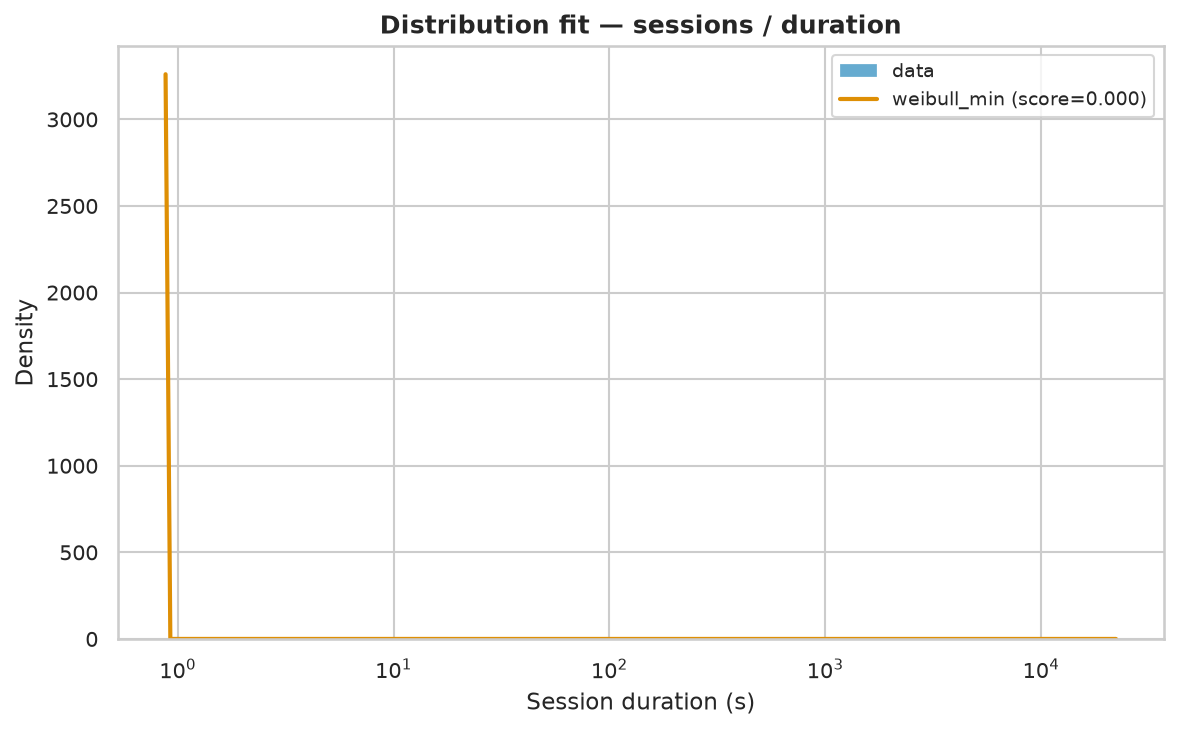

The data file committed next to this chart (first rows):
name	score	bootstrap_score	bootstrap_pass	loc	scale	arg
weibull_min	2.6132502320483846e-06	0.4	True	0.878	175.8	(np.float64(0.6741903333758433),)
fisk	1.5008977027789273e-06	0.0	False	0.878	89.19	(np.float64(0.9507628851781009),)
lognorm	1.578513997981545e-06	0.0	False	-0.3753	82.48	(np.float64(1.6873120092235685),)
genpareto	4.050466105635275e-06	0.0	False	0.878	118.4	(np.float64(0.563903557519478),)
lomax	4.050691855200582e-06	0.0	False	0.878	209.9	(np.float64(1.7734350201728657),)
pareto	4.050692485544547e-06	0.0	False	-209	209.9	(np.float64(1.7734352892765963),)
expon	1.9216697292792483e-05	0.0	False	0.878	233.7	()
gamma	9.784460295695787e-05	0.0	False	0.878	4.233	(np.float64(0.002071145483421441),)
